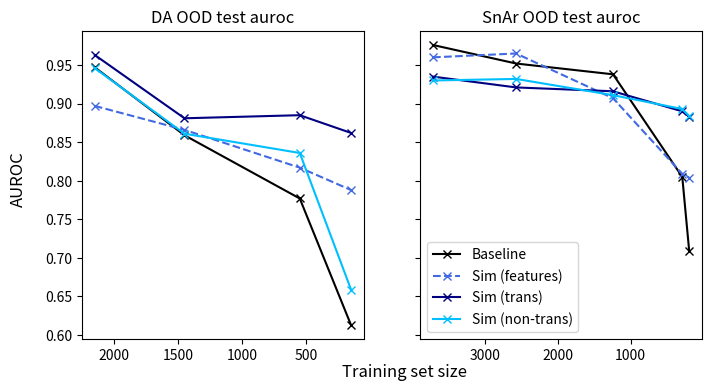

This chart was generated by the following Python code:
import matplotlib.pyplot as plt

da_results = {
    'Baseline': {
        2148:  0.947,
        1448:  0.859,
        548:   0.777,
        148:   0.613,
    },
    'Sim (features)': {
        2148:  0.897,
        1448:  0.866,
        548:   0.817,
        148:   0.788,
    },
    'Sim (trans)': {
        2148:  0.963,
        1448:  0.881,
        548:   0.885,
        148:   0.862,
    },
    'Sim (non-trans)': {
        2148:  0.946,
        1448:  0.861,
        548:   0.836,
        148:   0.659,
    },
}

snar_results = {
    'Baseline': {
        3713:  0.976,
        2573:  0.952,
        1243:  0.938,
        293:   0.805,
        198:   0.709,
    },
    'Sim (features)': {
        3713:  0.960,
        2573:  0.965,
        1243:  0.907,
        293:   0.809,
        198:   0.804,
    },
    'Sim (trans)': {
        3713:  0.935,
        2573:  0.921,
        1243:  0.916,
        293:   0.890,
        198:   0.883,
    },
    'Sim (non-trans)': {
        3713:  0.930,
        2573:  0.932,
        1243:  0.911,
        293:   0.893,
        198:   0.884,
    },
}

colors = {
    'Baseline': 'black',
    'Sim (features)': 'royalblue',
    'Sim (trans)': 'navy',
    'Sim (non-trans)': 'deepskyblue',
}

# snar_colors =  {
#     'Baseline': 'black',
#     'Sim (features)': 'firebrick',
#     'Sim (trans)': 'salmon',
#     'Sim (non-trans)': 'lightcoral',
# }


linestyles = {
    'Baseline': 'solid',
    'Sim (features)': '--',
    'Sim (trans)': 'solid',
    'Sim (non-trans)': 'solid',
}


if __name__ == "__main__":
    fig, ax = plt.subplots(ncols=2, nrows=1, figsize=(8, 4), sharex=False, sharey=True)
    titles = ['DA OOD test auroc', 'SnAr OOD test auroc']
    lines = []

    ax[0].invert_xaxis()
    ax[1].invert_xaxis()

    for i, (results, colors) in enumerate(zip([da_results, snar_results], [colors, colors])):
        for key, value in results.items():
            lines.append(
                ax[i].plot(
                    [k for k in value.keys()], 
                    [v for v in value.values()], 
                    label=key, 
                    color=colors[key], 
                    marker='x',
                    linestyle=linestyles[key]
                )
            )
        ax[i].set_title(titles[i])

    fig.text(
        x=0.45, 
        y=0.015, 
        s='Training set size',
        fontsize=12
    )
    fig.text(
        x=0.035, 
        y=0.45, 
        rotation='vertical',
        s='AUROC',
        fontsize=12
    )

    plt.legend(
        handles=[lines[idx][0] for idx in [0, 1, 2, 3]],
        loc='lower left',
        # bbox_to_anchor=(1.25, 0.5),
    )
    # plt.subplots_adjust(
    #     right=0.80,
    #     left=0.1,
    #     bottom=0.1,
    #     top=0.9
    # )

    # plt.subplot_tool()
    plt.show()